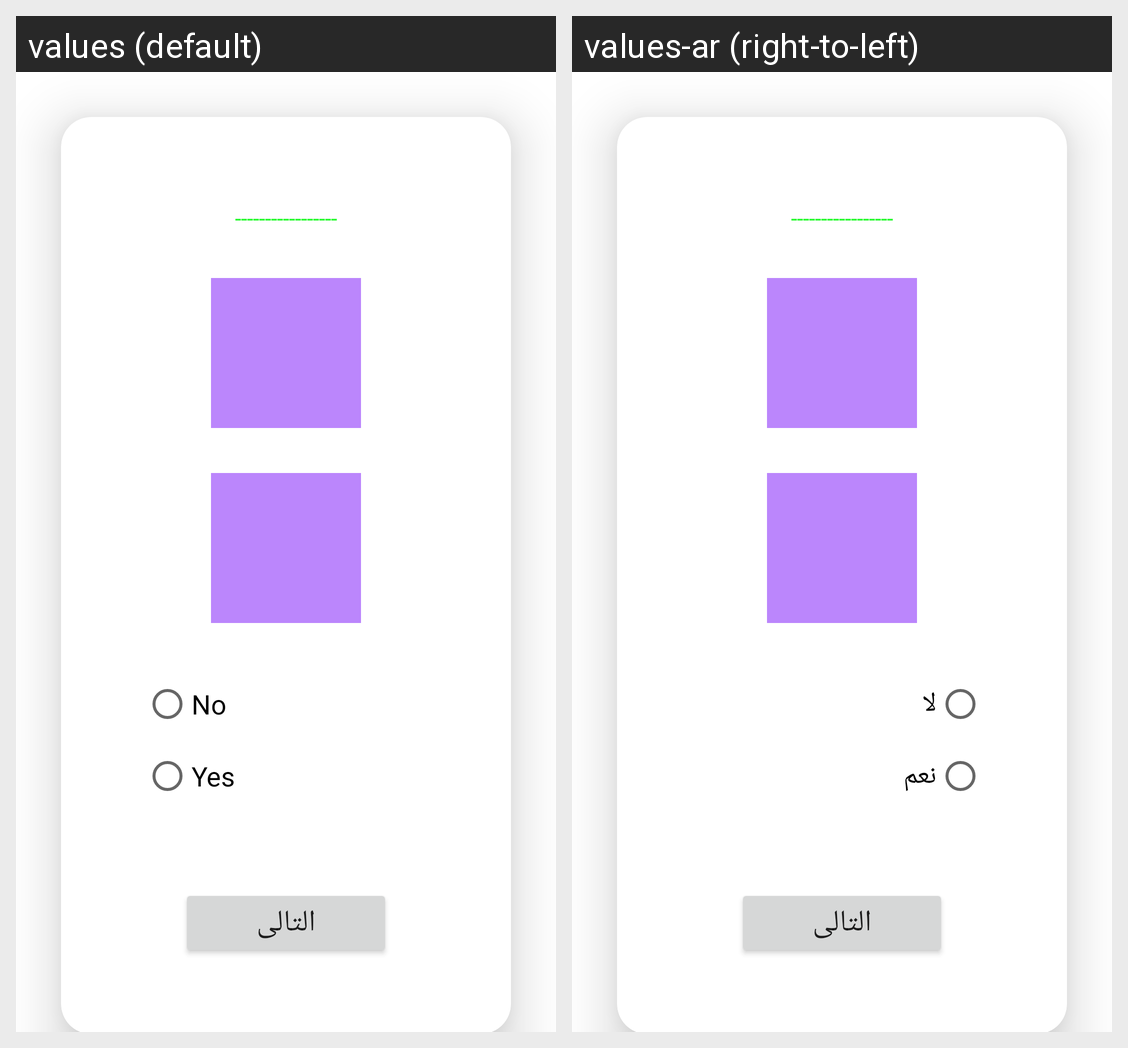

Here is an Android app screen in its default locale and in the app's own translations. Write out the translated-string differences for the strings that appear on this screen.
Android screen res/layout/fragment_show_q_illlioni_list2.xml rendered under 2 locales, left to right: values (default), values-ar (right-to-left). Device: Nexus 5 (rendered at 1080×1920; each locale shown at half size, 540×960, under a caption strip naming it); theme Theme.Mente.
Strings drawn on this screen, with the default value and each locale's value (text and hints the layout hard-codes, and strings that could not be matched under every locale, appear in the picture but are not listed):

no
  values: No
  values-ar: لا

yes
  values: Yes
  values-ar: نعم
